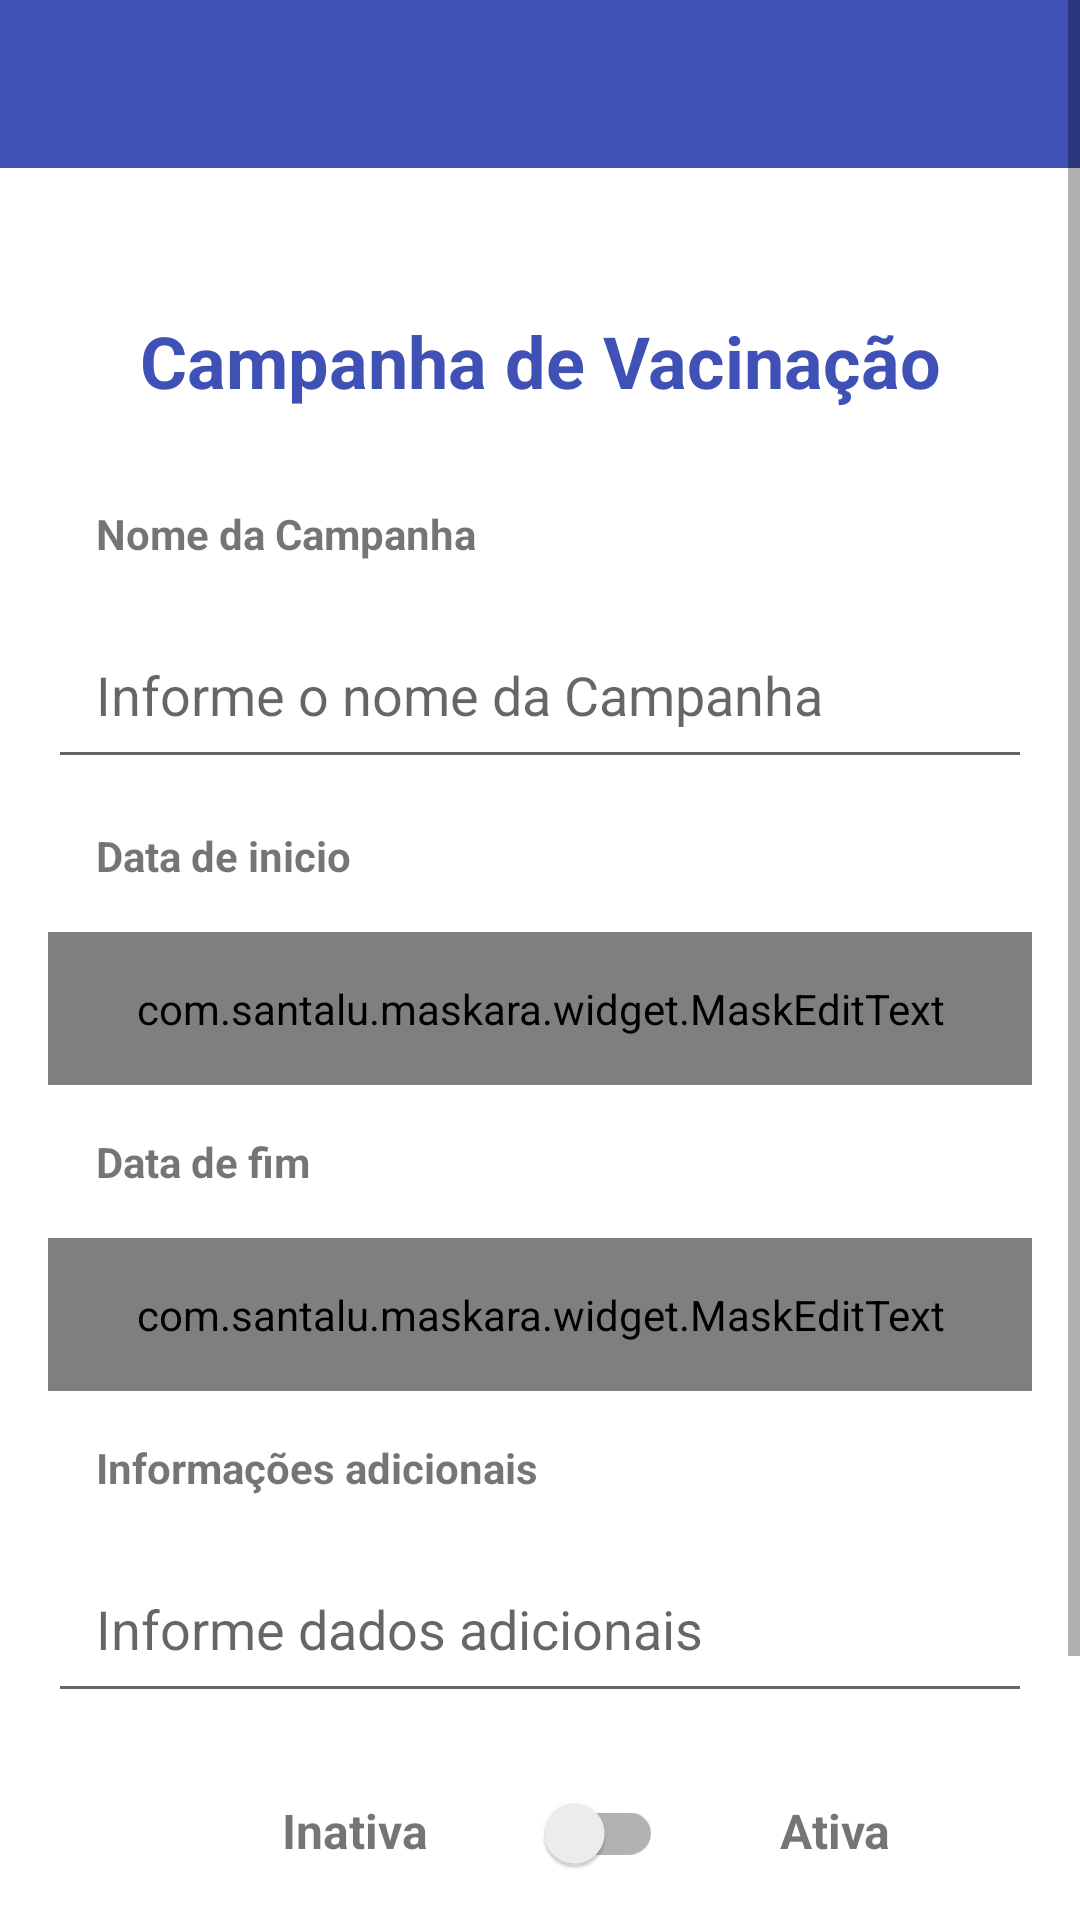

Here is an Android app screen rendered from its layout file. Give the layout XML and the strings, colors and styles it references.
<!-- AndroidManifest.xml: application theme Theme.AppVacina -->
<!-- res/layout/activity_nova_camp_v.xml -->
<?xml version="1.0" encoding="utf-8"?>
<ScrollView
    xmlns:android="http://schemas.android.com/apk/res/android"
    xmlns:app="http://schemas.android.com/apk/res-auto"
    xmlns:tools="http://schemas.android.com/tools"
    android:layout_height="match_parent"
    android:layout_width="match_parent">

<LinearLayout
    android:layout_width="match_parent"
    android:layout_height="match_parent"
    android:orientation="vertical"
    tools:context=".view.NovaCampV">

    <include
        android:id="@+id/includ3"
        layout="@layout/toolbar"
        android:layout_width="match_parent"
        android:layout_height="wrap_content" />


    <LinearLayout
        android:layout_width="match_parent"
        android:layout_height="match_parent"
        android:orientation="vertical"
        android:padding="16dp">

        <TextView
            android:id="@+id/txtAddCampanha"
            android:layout_width="match_parent"
            android:layout_height="wrap_content"
            android:layout_marginTop="16dp"
            android:padding="16dp"
            android:shadowColor="#3F51B5"
            android:text="Campanha de Vacinação"
            android:textAlignment="center"
            android:textColor="#3F51B5"
            android:textSize="24sp"
            android:textStyle="bold" />

        <TextView
            android:id="@+id/textView"
            android:layout_width="match_parent"
            android:layout_height="wrap_content"
            android:padding="16dp"
            android:text="Nome da Campanha"
            android:textStyle="bold"/>

        <EditText
            android:id="@+id/editNomeCampanha"
            android:layout_width="match_parent"
            android:layout_height="wrap_content"
            android:ems="10"
            android:hint="Informe o nome da Campanha"
            android:inputType="textPersonName"
            android:padding="16dp" />

        <TextView
            android:id="@+id/textdtInicio"
            android:layout_width="match_parent"
            android:layout_height="wrap_content"
            android:padding="16dp"
            android:text="Data de inicio"
            android:textStyle="bold"/>

        <com.santalu.maskara.widget.MaskEditText
            android:id="@+id/editDtinicioC"
            android:layout_width="match_parent"
            android:layout_height="wrap_content"
            android:ems="10"
            android:hint="Informe a data de inicio"
            android:inputType="date"
            android:padding="16dp"
            app:mask=" __/__/____"
            app:maskCharacter="_"
            app:maskStyle="completable" />


        <TextView
            android:id="@+id/textdtFim"
            android:layout_width="match_parent"
            android:layout_height="wrap_content"
            android:padding="16dp"
            android:text="Data de fim"
            android:textStyle="bold"/>

        <com.santalu.maskara.widget.MaskEditText
            android:id="@+id/editDtFim"
            android:layout_width="match_parent"
            android:layout_height="wrap_content"
            android:ems="10"
            android:hint="Informe a data de fim"
            android:inputType="date"
            android:padding="16dp"
            app:mask=" __/__/____"
            app:maskCharacter="_"
            app:maskStyle="completable" />

        <TextView
            android:id="@+id/textInfo"
            android:layout_width="match_parent"
            android:layout_height="wrap_content"
            android:padding="16dp"
            android:text="Informações adicionais"
            android:textStyle="bold"/>

        <EditText
            android:id="@+id/editInfoad"
            android:layout_width="match_parent"
            android:layout_height="wrap_content"
            android:ems="10"
            android:hint="Informe dados adicionais"
            android:inputType="text"
            android:padding="16dp" />


        <LinearLayout
            android:layout_width="match_parent"
            android:layout_height="match_parent"
            android:orientation="horizontal"
            android:padding="16dp">

            <TextView
                android:id="@+id/textView7"
                android:layout_width="wrap_content"
                android:layout_height="wrap_content"
                android:layout_weight="2"
                android:text="Inativa"
                android:textAlignment="textEnd"
                android:textSize="16sp"
                android:textStyle="bold"
                app:layout_constraintEnd_toStartOf="@+id/switchTipoUsuario"
                app:layout_constraintHorizontal_bias="0.767"
                app:layout_constraintStart_toStartOf="parent"
                app:layout_constraintTop_toTopOf="@+id/guideline6" />

            <androidx.appcompat.widget.SwitchCompat
                android:id="@+id/switchStatus"
                android:layout_width="wrap_content"
                android:layout_height="wrap_content"
                android:layout_marginBottom="8dp"
                android:layout_weight="1"
                android:minWidth="48dp"
                android:minHeight="48dp"
                android:splitTrack="false"
                app:layout_constraintBottom_toTopOf="@+id/textView9"
                app:layout_constraintEnd_toStartOf="@+id/guideline9" />

            <TextView
                android:id="@+id/textView8"
                android:layout_width="wrap_content"
                android:layout_height="wrap_content"
                android:layout_marginStart="8dp"
                android:layout_weight="2"
                android:text="Ativa"
                android:textAlignment="center"
                android:textSize="16sp"
                android:textStyle="bold"
                app:layout_constraintEnd_toEndOf="parent"
                app:layout_constraintHorizontal_bias="0.222"
                app:layout_constraintStart_toEndOf="@+id/switchTipoUsuario"
                app:layout_constraintTop_toTopOf="@+id/guideline6" />
        </LinearLayout>


        <Button
            android:id="@+id/button2"
            android:layout_width="match_parent"
            android:layout_height="wrap_content"
            android:layout_marginTop="16dp"
            android:onClick="validarDadosNvCampanha"
            android:padding="16dp"
            android:text="Salvar" />



    </LinearLayout>


</LinearLayout>

</ScrollView>
<!-- res/layout/toolbar.xml (included above) -->
<?xml version="1.0" encoding="utf-8"?>
<FrameLayout xmlns:android="http://schemas.android.com/apk/res/android"
    xmlns:app="http://schemas.android.com/apk/res-auto"
    android:layout_width="match_parent"
    android:layout_height="match_parent">

    <androidx.appcompat.widget.Toolbar
        android:id="@+id/toolbar"
        android:layout_width="match_parent"
        android:layout_height="wrap_content"
        android:background="@color/colorPrimary"
        android:minHeight="?attr/actionBarSize"
        android:theme="@style/Toolbar"
        app:subtitleTextColor="@color/white"
        app:titleTextColor="@color/white"
        app:popupTheme="@style/MyToolbarStyle"
        />

</FrameLayout>
<!-- resources referenced by this layout -->
<resources>
  <color name="colorPrimary">#3F51B5</color>
  <color name="white">#FFFFFFFF</color>
  <style name="MyToolbarStyle" parent="ThemeOverlay.AppCompat.Light">
          <item name="android:colorBackground">@color/white</item>
          <item name="android:textColor">@color/black</item>
      </style>
  <style name="Toolbar" parent="Theme.AppCompat.NoActionBar">
  
  
      </style>
  <style name="Theme.AppVacina" parent="Theme.MaterialComponents.DayNight.NoActionBar">
          
          <item name="colorPrimary">@color/colorPrimary</item>
          <item name="colorPrimaryVariant">@color/purple_700</item>
          <item name="colorOnPrimary">@color/white</item>
          
          <item name="colorSecondary">@color/teal_200</item>
          <item name="colorSecondaryVariant">@color/teal_700</item>
          <item name="colorOnSecondary">@color/white</item>
          
          <item name="android:statusBarColor">?attr/colorPrimaryVariant</item>
  
  
          
  
      </style>
  <color name="black">#FF000000</color>
  <color name="purple_700">#FF3700B3</color>
  <color name="teal_200">#FF03DAC5</color>
  <color name="teal_700">#FF018786</color>
</resources>
